Dataset: roi_dataset (GitHub, AbdulrahmanQht/brain-tumor-detection-pipeline). Classes: glioma, meningioma, no tumor, pituitary tumor.

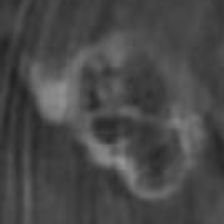
Label: glioma

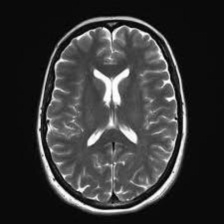
Label: no tumor

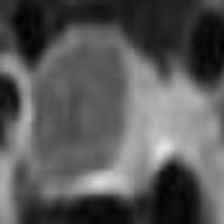
Label: pituitary tumor

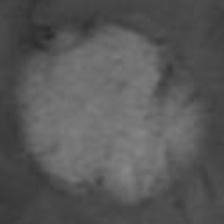
Label: meningioma

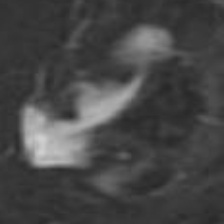
Label: glioma

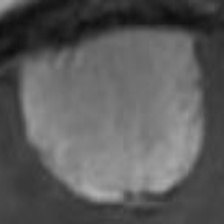
Label: meningioma
